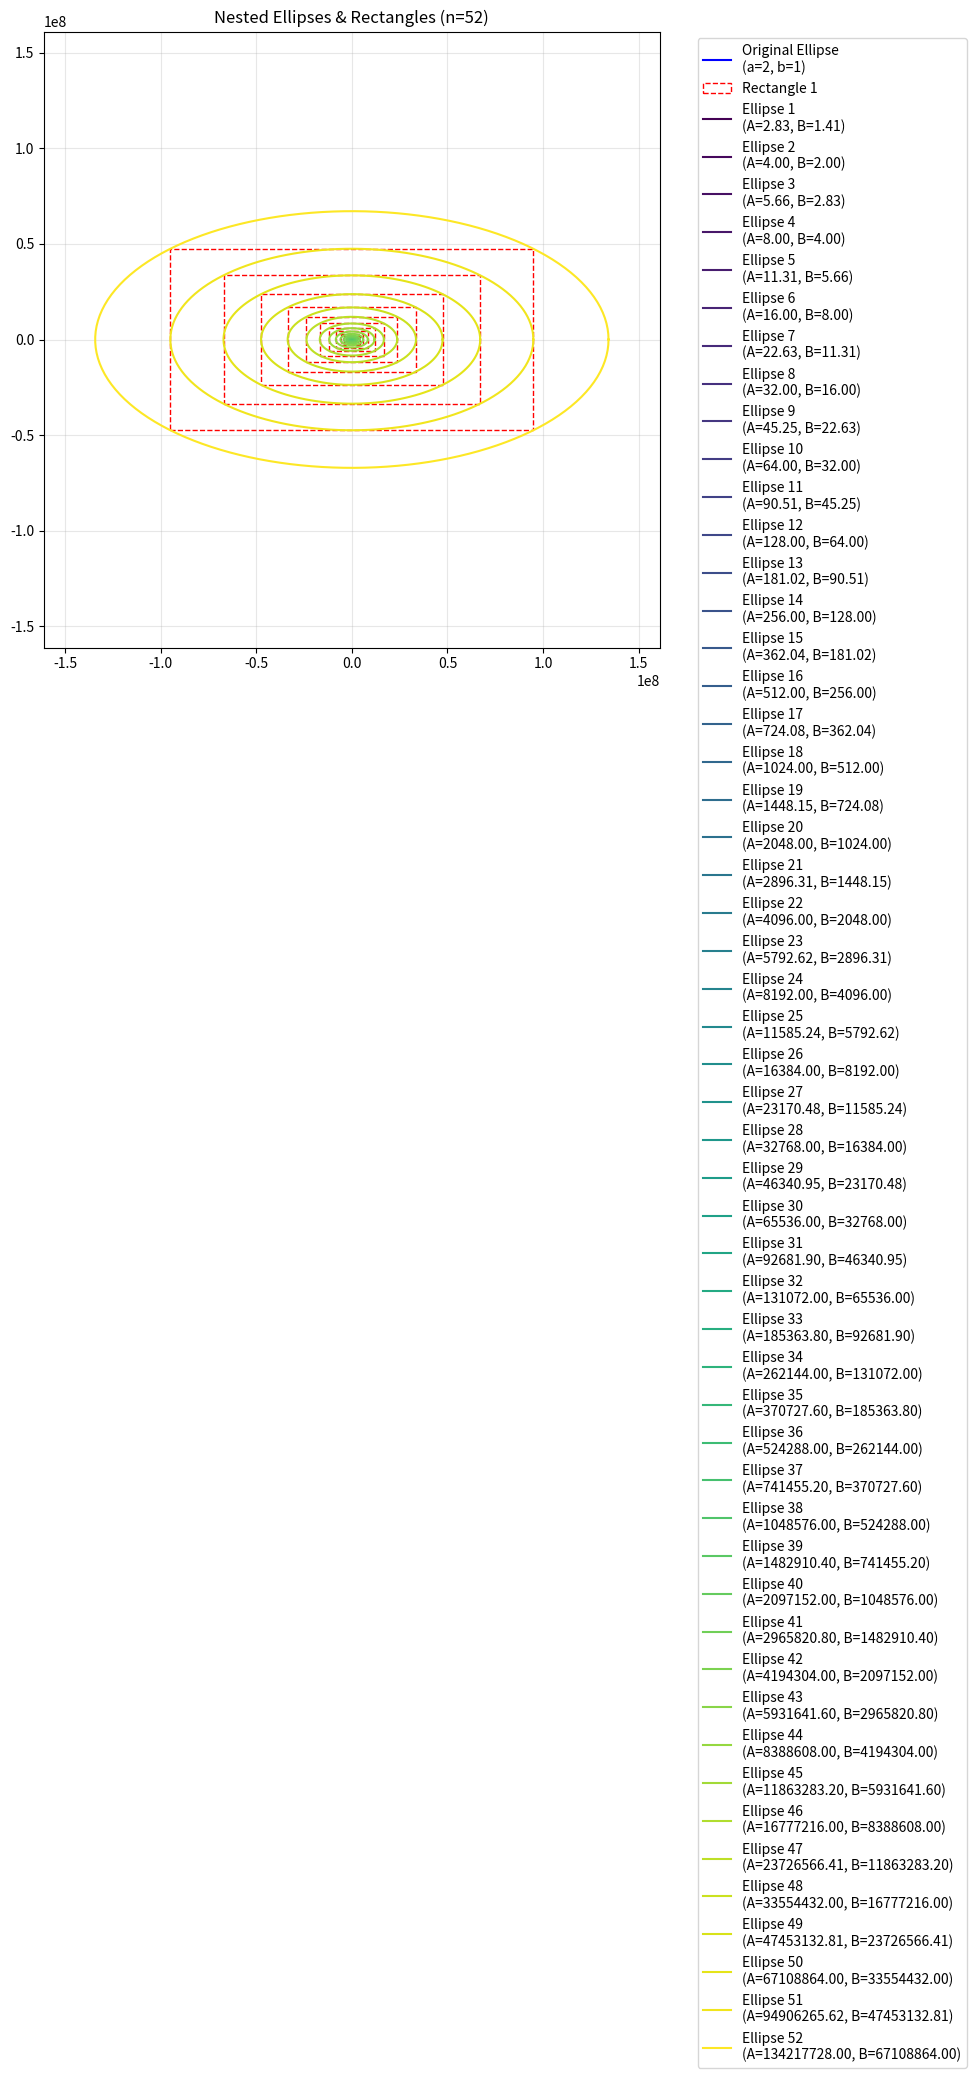

Write the Python code that produced this figure.
import matplotlib.pyplot as plt
import numpy as np

def generate_sequence(a, b, n):
    ellipses = [(a, b)]
    rectangles = []

    current_a, current_b = a, b
    for _ in range(n):
        rect_width = 2 * current_a
        rect_height = 2 * current_b
        rectangles.append((rect_width, rect_height))

        current_a = current_a * np.sqrt(2)
        current_b = current_b * np.sqrt(2)
        ellipses.append((current_a, current_b))

    return ellipses, rectangles

def plot_sequence(a, b, n):
    ellipses, rectangles = generate_sequence(a, b, n)

    fig, ax = plt.subplots(figsize=(8, 8))
    ax.set_aspect('equal')

    theta = np.linspace(0, 2*np.pi, 150)
    x = ellipses[0][0] * np.cos(theta)
    y = ellipses[0][1] * np.sin(theta)
    ax.plot(x, y, 'b', label=f'Original Ellipse\n(a={a}, b={b})')

    colors = plt.cm.viridis(np.linspace(0, 1, n))
    for i in range(n):
        # Plot rectangle
        rect_w, rect_h = rectangles[i]
        rect = plt.Rectangle((-rect_w/2, -rect_h/2), rect_w, rect_h,
                            edgecolor='r', linestyle='--', fill=False,
                            label=f'Rectangle {i+1}' if i == 0 else "")
        ax.add_patch(rect)

        # Plot ellipse
        e_a, e_b = ellipses[i+1]
        x_e = e_a * np.cos(theta)
        y_e = e_b * np.sin(theta)
        ax.plot(x_e, y_e, color=colors[i],
               label=f'Ellipse {i+1}\n(A={e_a:.2f}, B={e_b:.2f})')

    max_dim = max(ellipses[-1][0], ellipses[-1][1])
    ax.set_xlim(-max_dim*1.2, max_dim*1.2)
    ax.set_ylim(-max_dim*1.2, max_dim*1.2)
    ax.legend(bbox_to_anchor=(1.05, 1), loc='upper left')
    ax.set_title(f'Nested Ellipses & Rectangles (n={n})')
    ax.grid(True, alpha=0.3)
    plt.tight_layout()
    plt.show()

plot_sequence(a=2, b=1, n=52)
